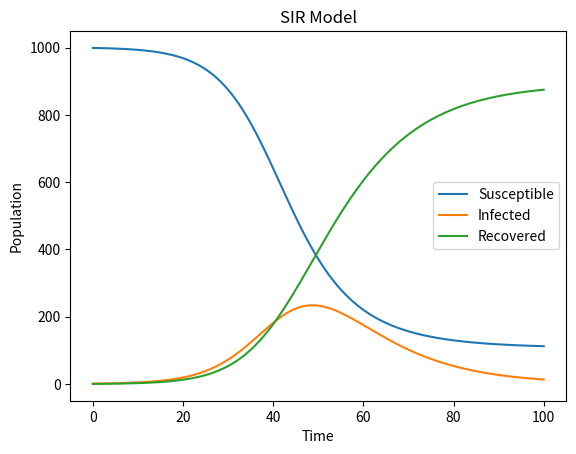

The matplotlib source for this figure:
import numpy as np
import matplotlib.pyplot as plt


def SIR_RK2(beta, gamma, N, tmax, dt):
    def derivs(y, t):
        S, I, R = y
        dS = -beta * S * I / N
        dI = beta * S * I / N - gamma * I
        dR = gamma * I
        return np.array([dS, dI, dR])
    
    S0 = N - 1
    I0 = 1
    R0 = 0
    y0 = np.array([S0, I0, R0])
    t = np.arange(0, tmax+dt, dt)
    y = np.zeros((len(t), 3))
    y[0] = y0
    
    for i in range(len(t)-1):
        k1 = derivs(y[i], t[i])
        k2 = derivs(y[i] + dt * k1, t[i] + dt)
        y[i+1] = y[i] + 0.5 * dt * (k1 + k2)

    plt.plot(t, y[:, 0], label='Susceptible')
    plt.plot(t, y[:, 1], label='Infected')
    plt.plot(t, y[:, 2], label='Recovered')
    plt.xlabel('Time')
    plt.ylabel('Population')
    plt.legend()
    plt.title('SIR Model')
    plt.show()


SIR_RK2(0.25, 0.1, 1000, 100, 0.1)
